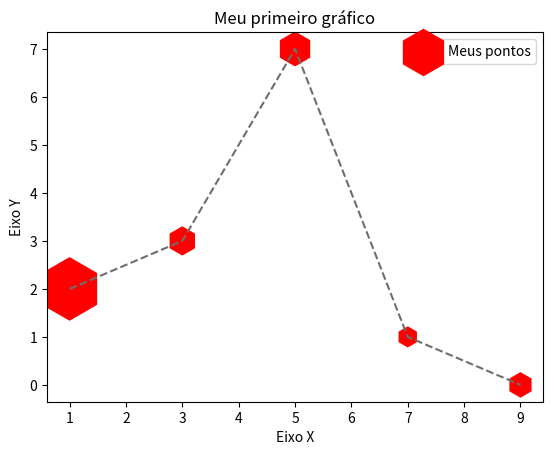

Python code for this plot:
import matplotlib.pyplot as plt

numeroBarra1 = [1, 3, 5, 7, 9]
tamanhoBarra1 = [2, 3, 7, 1, 0]
tamanhoHexagonos = [2000, 400, 580, 200, 300]

# Título do grafico
plt.title("Meu primeiro gráfico")

# Nomes dos eixos
plt.xlabel("Eixo X")
plt.ylabel("Eixo Y")

# Informar os valores para criar o gráfico de pontos 
plt.scatter(
    numeroBarra1, 
    tamanhoBarra1, 
    label="Meus pontos", 
    color="r", 
    marker="h",
    s=tamanhoHexagonos
)

# Imprime um grafico de linhas
plt.plot(
    numeroBarra1, 
    tamanhoBarra1,
    color="#6E6E6E",
    linestyle="--"
)

# Exibir as legendas
plt.legend()

plt.show()